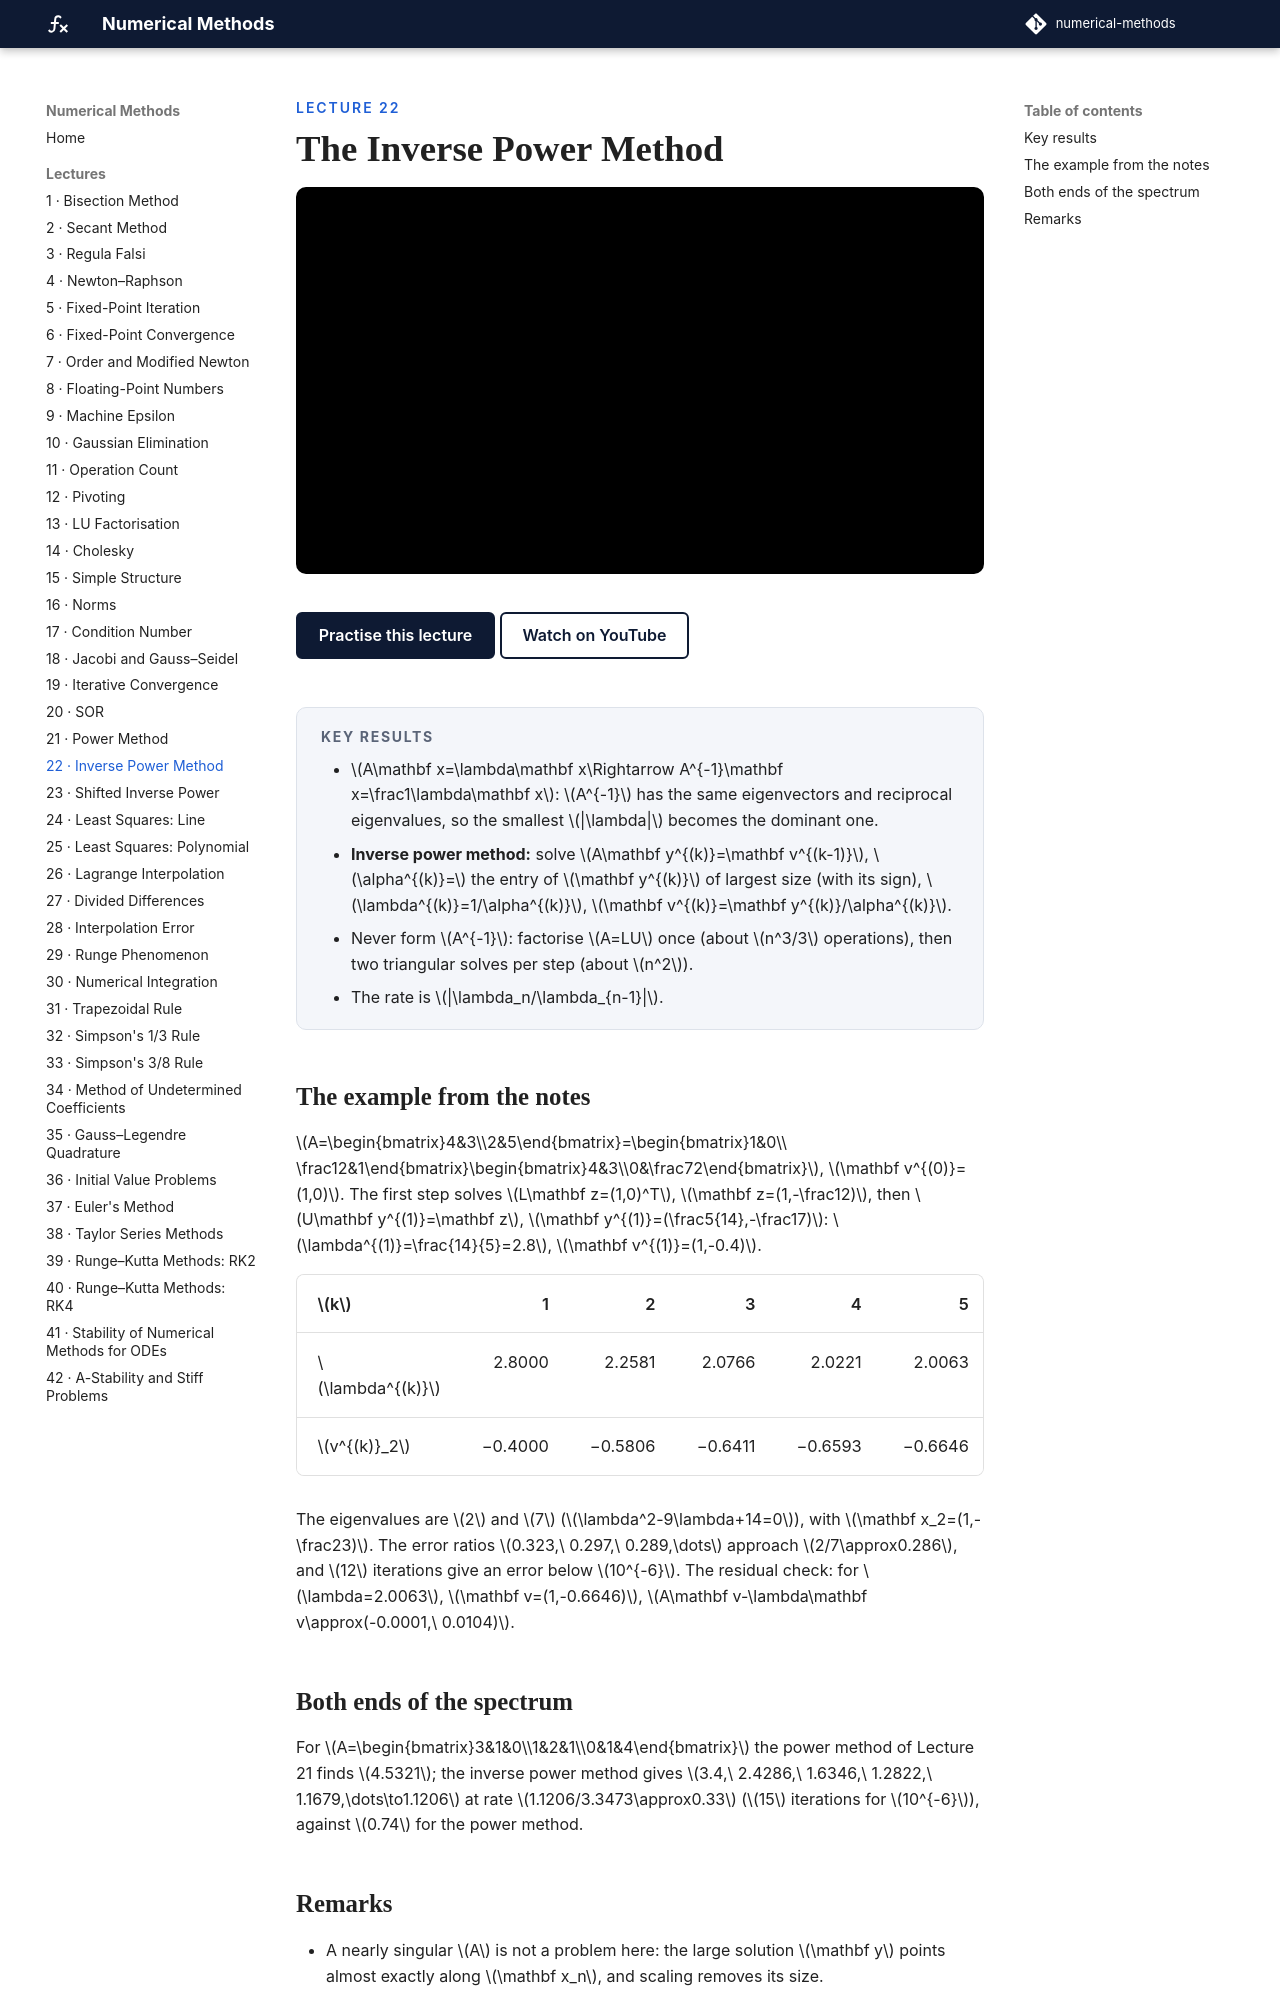

repository: biswarupbiswas/numerical-methods · page: lectures/lec22-inverse-power/index.html · generator: mkdocs

---
title: The Inverse Power Method
---

<p class="nm-eyebrow">Lecture 22</p>

# The Inverse Power Method

<iframe class="nm-video" src="https://www.youtube-nocookie.com/embed/--V0tnrUOfo" title="Lecture 22: The Inverse Power Method" allow="accelerometer; clipboard-write; encrypted-media; gyroscope; picture-in-picture; web-share" referrerpolicy="strict-origin-when-cross-origin" allowfullscreen></iframe>

<div class="nm-actions" markdown>
[Practise this lecture](../practice/lec22_inverse_power.html){ .md-button .md-button--primary }
[Watch on YouTube](https://www.youtube.com/watch?v=--V0tnrUOfo){ .md-button }
</div>

<div class="nm-key" markdown>
#### Key results
- \(A\mathbf x=\lambda\mathbf x\Rightarrow A^{-1}\mathbf x=\frac1\lambda\mathbf x\): \(A^{-1}\) has the same eigenvectors and reciprocal eigenvalues, so the smallest \(|\lambda|\) becomes the dominant one.
- **Inverse power method:** solve \(A\mathbf y^{(k)}=\mathbf v^{(k-1)}\), \(\alpha^{(k)}=\) the entry of \(\mathbf y^{(k)}\) of largest size (with its sign), \(\lambda^{(k)}=1/\alpha^{(k)}\), \(\mathbf v^{(k)}=\mathbf y^{(k)}/\alpha^{(k)}\).
- Never form \(A^{-1}\): factorise \(A=LU\) once (about \(n^3/3\) operations), then two triangular solves per step (about \(n^2\)).
- The rate is \(|\lambda_n/\lambda_{n-1}|\).
</div>

## The example from the notes

\(A=\begin{bmatrix}4&3\\2&5\end{bmatrix}=\begin{bmatrix}1&0\\ \frac12&1\end{bmatrix}\begin{bmatrix}4&3\\0&\frac72\end{bmatrix}\), \(\mathbf v^{(0)}=(1,0)\). The first step solves \(L\mathbf z=(1,0)^T\), \(\mathbf z=(1,-\frac12)\), then \(U\mathbf y^{(1)}=\mathbf z\), \(\mathbf y^{(1)}=(\frac5{14},-\frac17)\): \(\lambda^{(1)}=\frac{14}{5}=2.8\), \(\mathbf v^{(1)}=(1,-0.4)\).

| \(k\) | 1 | 2 | 3 | 4 | 5 | 6 |
|---|---:|---:|---:|---:|---:|---:|
| \(\lambda^{(k)}\) | 2.8000 | 2.2581 | 2.0766 | 2.0221 | 2.0063 | 2.0018 |
| \(v^{(k)}_2\) | −0.4000 | −0.5806 | −0.6411 | −0.6593 | −0.6646 | −0.6661 |

The eigenvalues are \(2\) and \(7\) (\(\lambda^2-9\lambda+14=0\)), with \(\mathbf x_2=(1,-\frac23)\). The error ratios \(0.323,\ 0.297,\ 0.289,\dots\) approach \(2/7\approx0.286\), and \(12\) iterations give an error below \(10^{-6}\). The residual check: for \(\lambda=2.0063\), \(\mathbf v=(1,-0.6646)\), \(A\mathbf v-\lambda\mathbf v\approx(-0.0001,\ 0.0104)\).
